Dataset: gtos-mobile (GitHub, faisu07/gtos-mobile). Classes: painting, aluminum, asphalt, brick, cement, cloth, dry leaf, glass, grass, large limestone, leaf, metal cover, moss, paint cover, painting turf, paper, pebble, plastic, plastic cover, root, sand, sandpaper, shale, small limestone, soil, steel, stone asphalt, stone brick, stone cement, turf, wood chips.

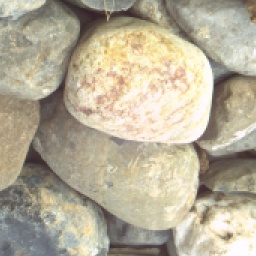
Label: pebble

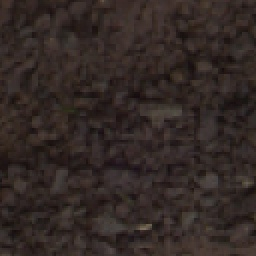
Label: small limestone

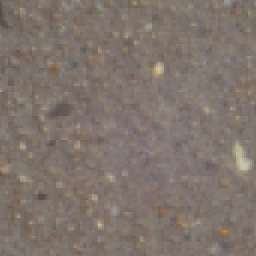
Label: cement

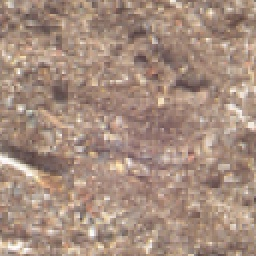
Label: soil

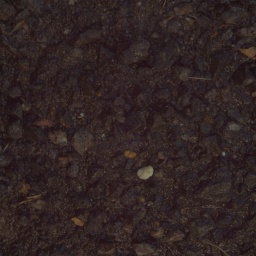
Label: asphalt

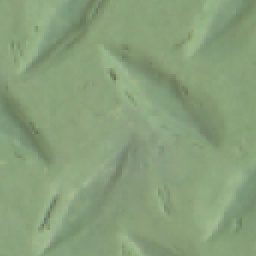
Label: paint cover
